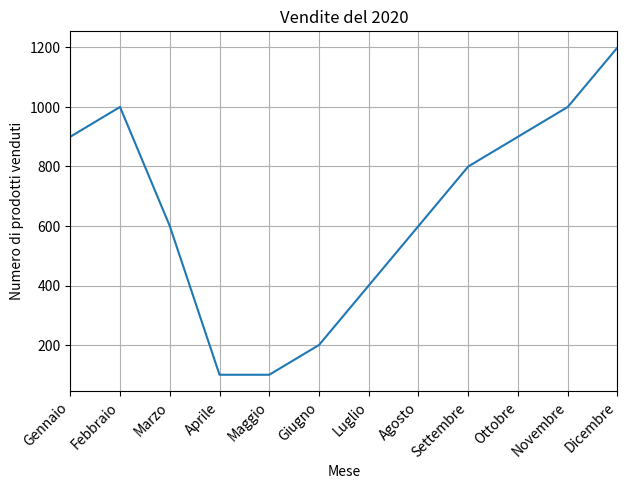

This figure's Python source:
import matplotlib.pyplot as plt

vendite = [900, 1000, 600, 100, 100, 200, 400, 600, 800, 900, 1000, 1200]
mesi = [1, 2, 3, 4, 5, 6, 7, 8, 9, 10, 11, 12]

plt.figure()
ax = plt.subplot()
plt.plot(mesi, vendite)

plt.title('Vendite del 2020')
plt.xlabel('Mese')
plt.ylabel('Numero di prodotti venduti')

plt.xticks(mesi)
plt.grid()

nomi_mesi = ["Gennaio", "Febbraio", "Marzo", "Aprile", "Maggio", "Giugno", "Luglio",
             "Agosto", "Settembre", "Ottobre", "Novembre", "Dicembre"]

ax.set_xticklabels(nomi_mesi, rotation=45, ha="right")
plt.xlim(1, 12)
plt.subplots_adjust(0.125, 0.2, 0.98, 0.95)

plt.savefig("grafico_vendite.png")
plt.show()
plt.close()
